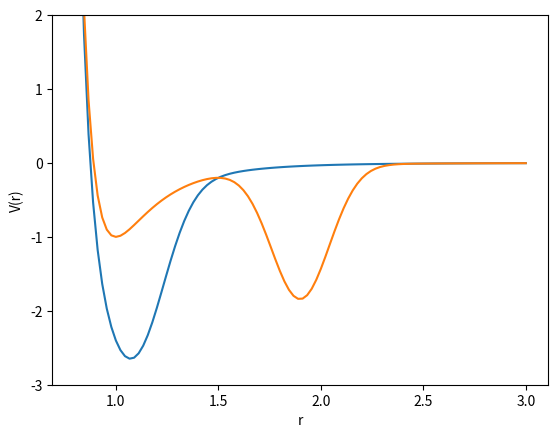

The matplotlib source for this figure:
import numpy as np
from matplotlib import pyplot as plt


def dist(coord1, coord2):
    """
    Calculates and returns Euclidian distance between coordinates
    """
    return np.sqrt((coord1[0] - coord2[0])**2 + (coord1[1] - coord2[1])**2)


def LJdoubleWell(r, params):
    """
    Double well Lennard Jones potential for a pair of atoms

    Input:
    r: Atom pair seperation
    params: Parameters, [epsilon, r0, sigma]

    Output:
    Value of the potential at r
    """
    epsilon = params[0]
    r0 = params[1]
    sigma = params[2]

    # Return double well Lennard Jones potential energy value at r
    return 1 / (r**12) - 2 / (r**6) - epsilon * np.exp(- ((r - r0)**2) / (2 * sigma**2))


def totalEnergyLJdoubleWell(cs, params):
    """
    Calculates the total double well Lennard Jones potential energy of the atom ensemble defined by the given coordinate set.

    Input:
    cs: Coordinate set class instance
    params: Parameters for the potential, [epsilon, r0, sigma]

    Output:
    E: Total energy

    """

    E = 0

    # Test
    coordinates = [np.array([3, 2, 0]), np.array([2.2, 0.8, 1]), np.array([1.4, 2.3, 1]), np.array([3, 4, 1])]
    
    coords = coordinates

    # Calculate energy pair wise.
    for i in range(len(coords)):
        for j in range(i + 1, len(coords)):  # Does not calculate for the same pairs twice.
            r = dist(coords[i], coords[j])
            E += LJdoubleWell(r, params)
            print(r)
            
    return E


if __name__ == '__main__':
    
    a = 0
    params = [1.8, 1.1, np.sqrt(0.02)]
    print(totalEnergyLJdoubleWell(a, params))

    # Reproduce the two examples in fig. 5 of "Detecting crystal structures..."-article
    r = np.linspace(0.8, 3, 100)
    fig = plt.figure()
    ax = fig.gca()
    ax.plot(r, LJdoubleWell(r, [1.8, 1.1, np.sqrt(0.02)]))
    ax.plot(r, LJdoubleWell(r, [1.8, 1.9, np.sqrt(0.02)]))

    ax.set_ylabel('V(r)')
    ax.set_xlabel('r')
    ax.set_ylim([-3, 2])
    
    fig.savefig('LJplot.png')

    

    
    





